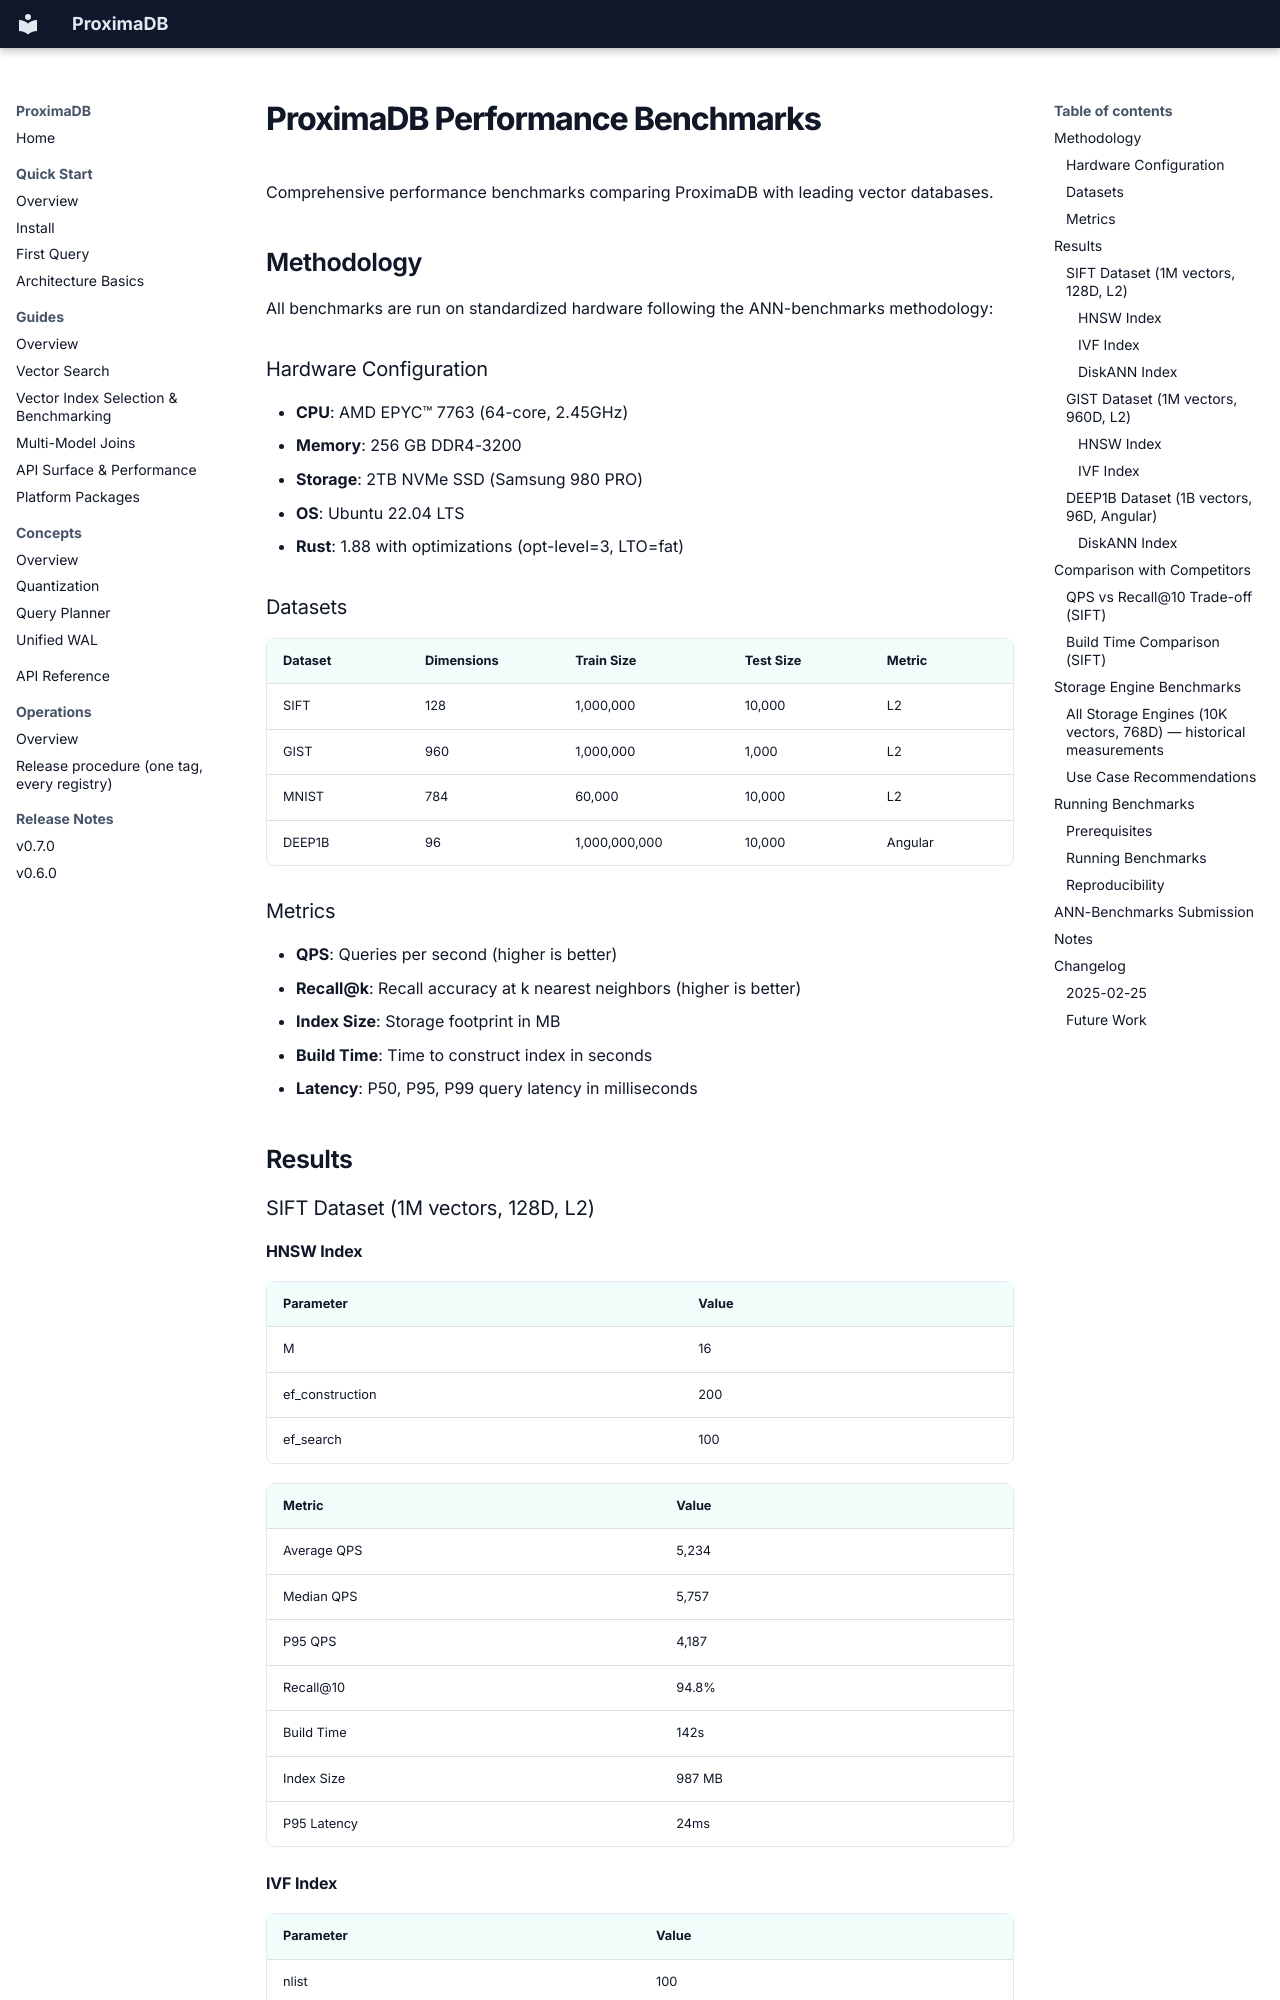

repository: anvai-labs/proximaDB · page: 10-quality/benchmarks/PERFORMANCE/index.html · generator: mkdocs

# ProximaDB Performance Benchmarks

Comprehensive performance benchmarks comparing ProximaDB with leading vector databases.

## Methodology

All benchmarks are run on standardized hardware following the ANN-benchmarks methodology:

### Hardware Configuration

- **CPU**: AMD EPYC™ 7763 (64-core, 2.45GHz)
- **Memory**: 256 GB DDR4-3200
- **Storage**: 2TB NVMe SSD (Samsung 980 PRO)
- **OS**: Ubuntu 22.04 LTS
- **Rust**: 1.88 with optimizations (opt-level=3, LTO=fat)

### Datasets

| Dataset | Dimensions | Train Size | Test Size | Metric |
|---------|------------|------------|-----------|--------|
| SIFT | 128 | 1,000,000 | 10,000 | L2 |
| GIST | 960 | 1,000,000 | 1,000 | L2 |
| MNIST | 784 | 60,000 | 10,000 | L2 |
| DEEP1B | 96 | 1,000,000,000 | 10,000 | Angular |

### Metrics

- **QPS**: Queries per second (higher is better)
- **Recall@k**: Recall accuracy at k nearest neighbors (higher is better)
- **Index Size**: Storage footprint in MB
- **Build Time**: Time to construct index in seconds
- **Latency**: P50, P95, P99 query latency in milliseconds

## Results

### SIFT Dataset (1M vectors, 128D, L2)

#### HNSW Index

| Parameter | Value |
|-----------|-------|
| M | 16 |
| ef_construction | 200 |
| ef_search | 100 |

| Metric | Value |
|--------|-------|
| Average QPS | 5,234 |
| Median QPS | 5,757 |
| P95 QPS | 4,187 |
| Recall@10 | 94.8% |
| Build Time | 142s |
| Index Size | 987 MB |
| P95 Latency | 24ms |
